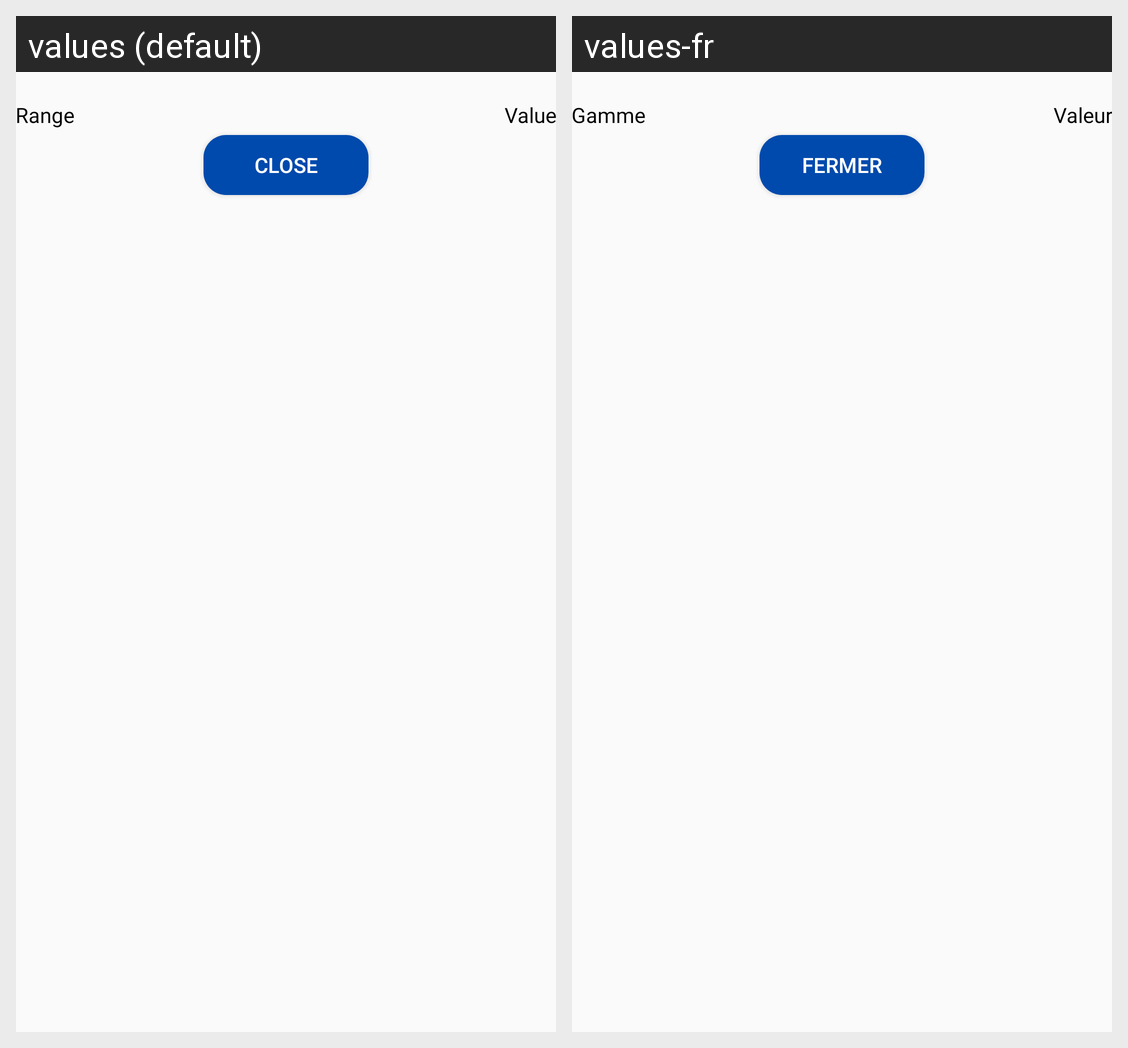

The same Android screen rendered under two of its app's locales, left to right. List the strings drawn on it with the default value and each locale's translation.
Android screen res/layout/activity_service_charge_details.xml rendered under 2 locales, left to right: values (default), values-fr. Device: Nexus 5 (rendered at 1080×1920; each locale shown at half size, 540×960, under a caption strip naming it); theme AppTheme.
Strings drawn on this screen, with the default value and each locale's value (text and hints the layout hard-codes, and strings that could not be matched under every locale, appear in the picture but are not listed):

range
  values: Range
  values-fr: Gamme

value
  values: Value
  values-fr: Valeur

close
  values: Close
  values-fr: Fermer
